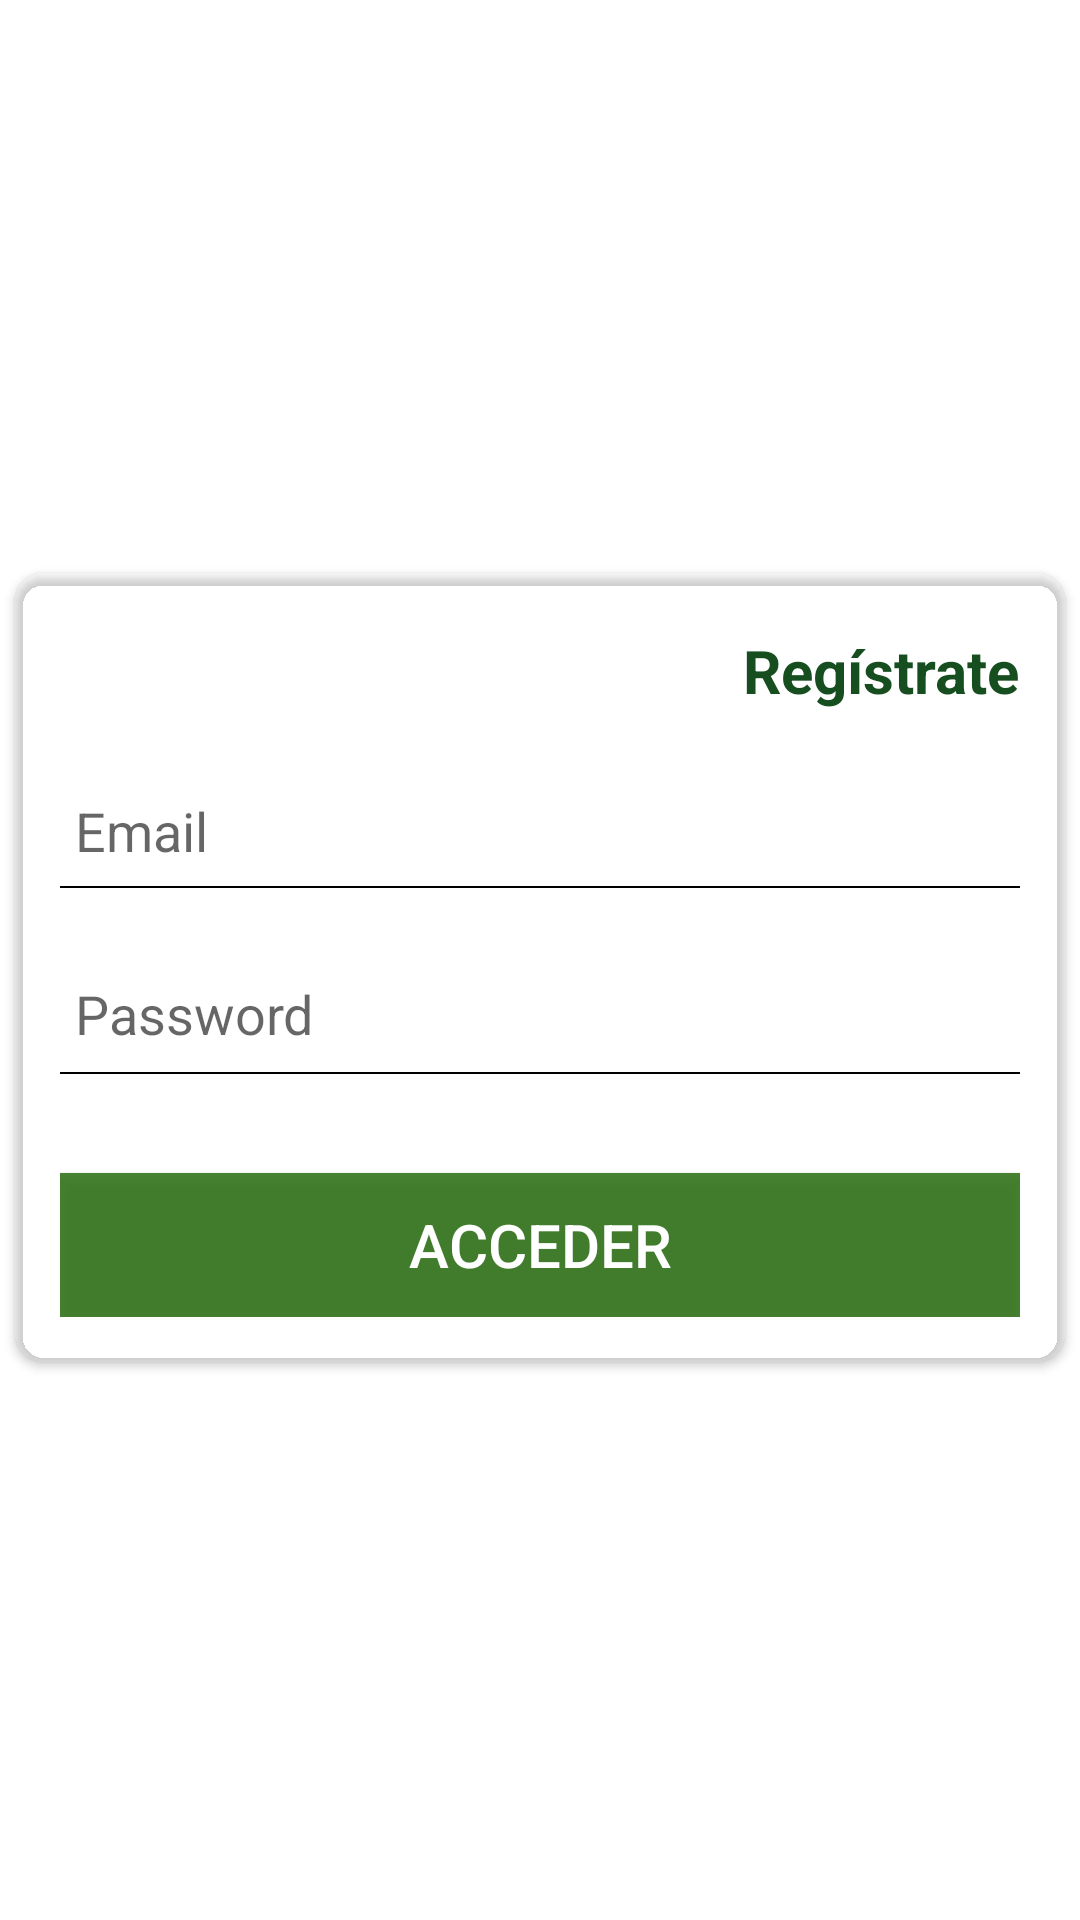

Write the Android layout XML for this screen, with the resource values it uses.
<!-- AndroidManifest.xml: application theme Theme.GardenMate -->
<!-- res/layout/activity_main.xml -->
<?xml version="1.0" encoding="utf-8"?>
<androidx.constraintlayout.widget.ConstraintLayout xmlns:android="http://schemas.android.com/apk/res/android"
    xmlns:app="http://schemas.android.com/apk/res-auto"
    xmlns:tools="http://schemas.android.com/tools"
    android:layout_width="match_parent"
    android:orientation="vertical"
    android:background="@drawable/fondo_integrado"
    android:gravity="center"
    android:layout_height="match_parent"
    tools:context=".Login">


    <androidx.cardview.widget.CardView
        android:layout_width="match_parent"
        android:layout_height="wrap_content"
        android:layout_marginTop="5dp"
        android:background="#00FFFFFF"
        android:backgroundTint="#00FFFFFF"
        android:elevation="4dp"
        app:cardCornerRadius="10dp"
        app:cardUseCompatPadding="true"
        app:layout_constraintBottom_toBottomOf="parent"
        app:layout_constraintStart_toStartOf="parent"
        app:layout_constraintTop_toTopOf="parent">


        <LinearLayout
            android:layout_width="match_parent"
            android:layout_height="match_parent"
            android:layout_margin="15dp"
            android:background="#00FFFFFF"
            android:backgroundTint="#00FFFFFF"
            android:orientation="vertical">

            <RelativeLayout
                android:layout_width="match_parent"
                android:layout_height="wrap_content">


                <TextView
                    android:id="@+id/txtsignup"
                    android:layout_width="wrap_content"
                    android:layout_height="wrap_content"
                    android:layout_alignParentRight="true"
                    android:layout_marginTop="4dp"
                    android:onClick="moveToRegistration"
                    android:text="Regístrate"
                    android:textColor="#164E1F"
                    android:textSize="20sp"
                    android:textStyle="bold" />
            </RelativeLayout>


            <EditText
                android:id="@+id/etemail"
                android:layout_width="match_parent"
                android:layout_height="40dp"
                android:layout_marginTop="20dp"
                android:background="@drawable/bg"
                android:ems="10"
                android:hint="Email"
                android:inputType="textWebEditText"

                android:padding="5dp"
                android:selectAllOnFocus="false"
                android:singleLine="false"
                android:textAppearance="@style/TextAppearance.AppCompat.Medium" />


            <EditText
                android:id="@+id/etcontraseña"
                android:layout_width="match_parent"
                android:layout_height="42dp"
                android:layout_marginTop="20dp"
                android:background="@drawable/bg"
                android:ems="10"
                android:hint="Password"
                android:inputType="textPassword"
                android:padding="5dp" />


            <androidx.appcompat.widget.AppCompatButton
                android:id="@+id/btn_login"
                style="@style/Widget.AppCompat.Button"
                android:layout_width="match_parent"
                android:layout_height="wrap_content"
                android:layout_marginTop="32dp"
                android:background="#DC2C7013"
                android:backgroundTint="@null"
                android:onClick="Home"
                android:text="Acceder"
                android:textColor="@android:color/white"
                android:textSize="20dp"
                app:iconTint="#25BD11"
                app:rippleColor="#FAF3F3" />

        </LinearLayout>
    </androidx.cardview.widget.CardView>


</androidx.constraintlayout.widget.ConstraintLayout>
<!-- resources referenced by this layout -->
<resources>
  <!-- drawable bg (drawable) -->
  <?xml version="1.0" encoding="utf-8"?>
   
  <layer-list xmlns:android="http://schemas.android.com/apk/res/android" > 
   
      <item android:bottom="1dp" 
          android:left="-10dp" 
          android:right="-10dp" 
          android:top="-2dp"> 
          <shape android:shape="rectangle" > 
              <stroke 
                  android:width="0.8dp" 
                  android:color="@android:color/black" /> 
          </shape> 
      </item> 
   
  </layer-list>
  <style name="Theme.GardenMate" parent="Theme.MaterialComponents.DayNight.DarkActionBar">
          
          <item name="colorPrimary">@color/purple_500</item>
          <item name="colorPrimaryVariant">@color/purple_700</item>
          <item name="colorOnPrimary">@color/black</item>
          
          <item name="colorSecondary">@color/teal_200</item>
          <item name="colorSecondaryVariant">@color/teal_700</item>
          <item name="colorOnSecondary">@color/black</item>
          
          <item name="android:statusBarColor" tools:targetApi="l">?attr/colorPrimaryVariant</item>
          
      </style>
  <color name="purple_500">#165A13</color>
  <color name="purple_700">#1D5012</color>
  <color name="black">#FF000000</color>
  <color name="teal_200">#FF03DAC5</color>
  <color name="teal_700">#FF018786</color>
</resources>
